The GitHub repository AlbertoPresta/Thesis contains a labelled image folder "patches" with 28 categories: Amandinea punctata, Arthonia radiata, Caloplaca cerina, Candelariella reflexa, Candelariella xanthostigma, Chrysothrix candelaris, Diploicia canescens, Flavoparmelia caperata, Gyalolechia flavorubescens, Hyperphyscia adglutinata, Lecanora argentata, Lecanora carpinea, Lecanora chlarotera, Lecidella elaeochroma, Melanelixia glabratula, Parmotrema chinense, Pertusaria amara, Pertusaria pertusa, Phaeophyscia orbicularis, Physcia biziana, Physconia grisea, Punctelia subrudecta, Ramalina farinacea, Ramalina fastigiata, Xanthomendoza fallax, Xanthomendoza fulva, flavoparmenia soredians, rinodina sophonens. Examples follow, each with its label.

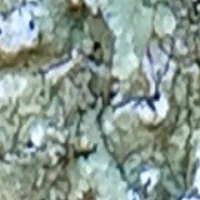
Label: Flavoparmelia caperata

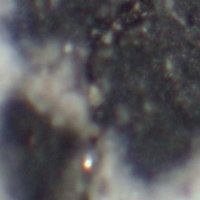
Label: Arthonia radiata

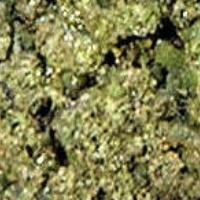
Label: Hyperphyscia adglutinata

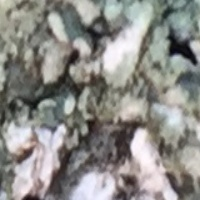
Label: Punctelia subrudecta

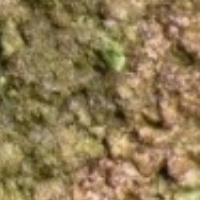
Label: Melanelixia glabratula

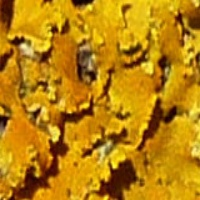
Label: Xanthomendoza fulva
